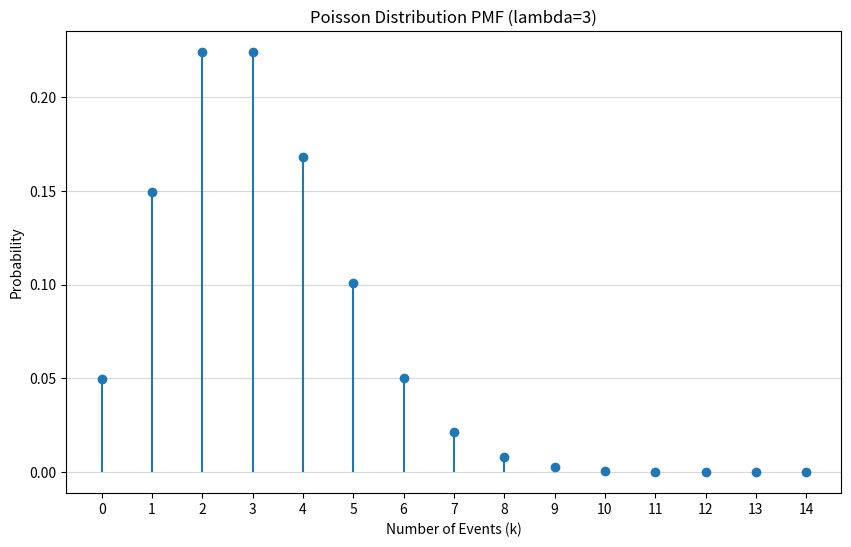
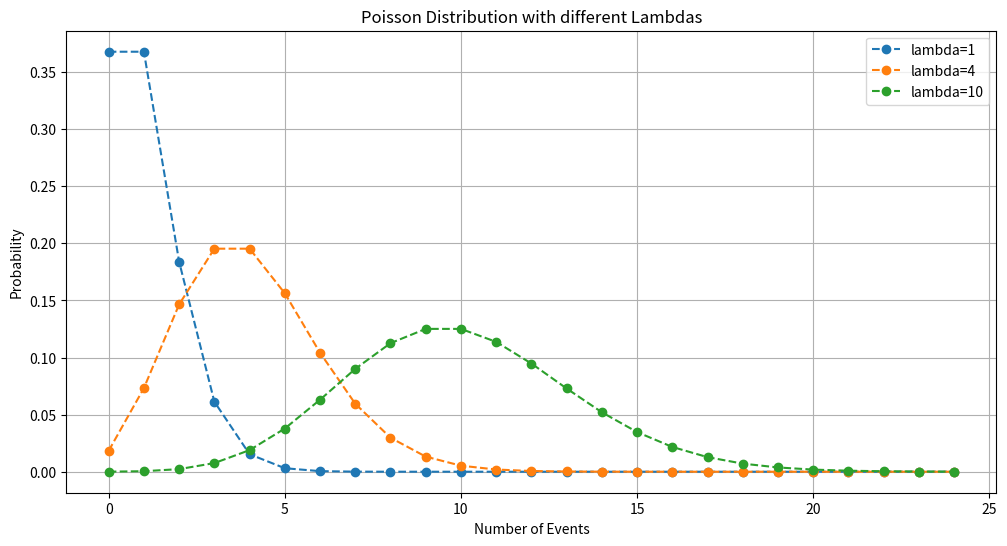

Recreate these plots in Python, in order.
import numpy as np
import matplotlib.pyplot as plt
from scipy.stats import poisson

# Parameters
mu = 3  # Average rate (lambda)

# Create Poisson distribution
dist = poisson(mu)

# Generate x values
x = np.arange(0, 15)

# Calculate PMF
pmf_values = dist.pmf(x)

# Visualization
plt.figure(figsize=(10, 6))
plt.stem(x, pmf_values, basefmt=" ")
plt.title(f"Poisson Distribution PMF (lambda={mu})")
plt.xlabel("Number of Events (k)")
plt.ylabel("Probability")
plt.xticks(x)
plt.grid(axis='y', alpha=0.5)
plt.show()

# Changing Lambda
plt.figure(figsize=(12, 6))
for l in [1, 4, 10]:
    dist_l = poisson(l)
    x_l = np.arange(0, 25)
    plt.plot(x_l, dist_l.pmf(x_l), marker='o', linestyle='--', label=f'lambda={l}')

plt.title("Poisson Distribution with different Lambdas")
plt.xlabel("Number of Events")
plt.ylabel("Probability")
plt.legend()
plt.grid(True)
plt.show()